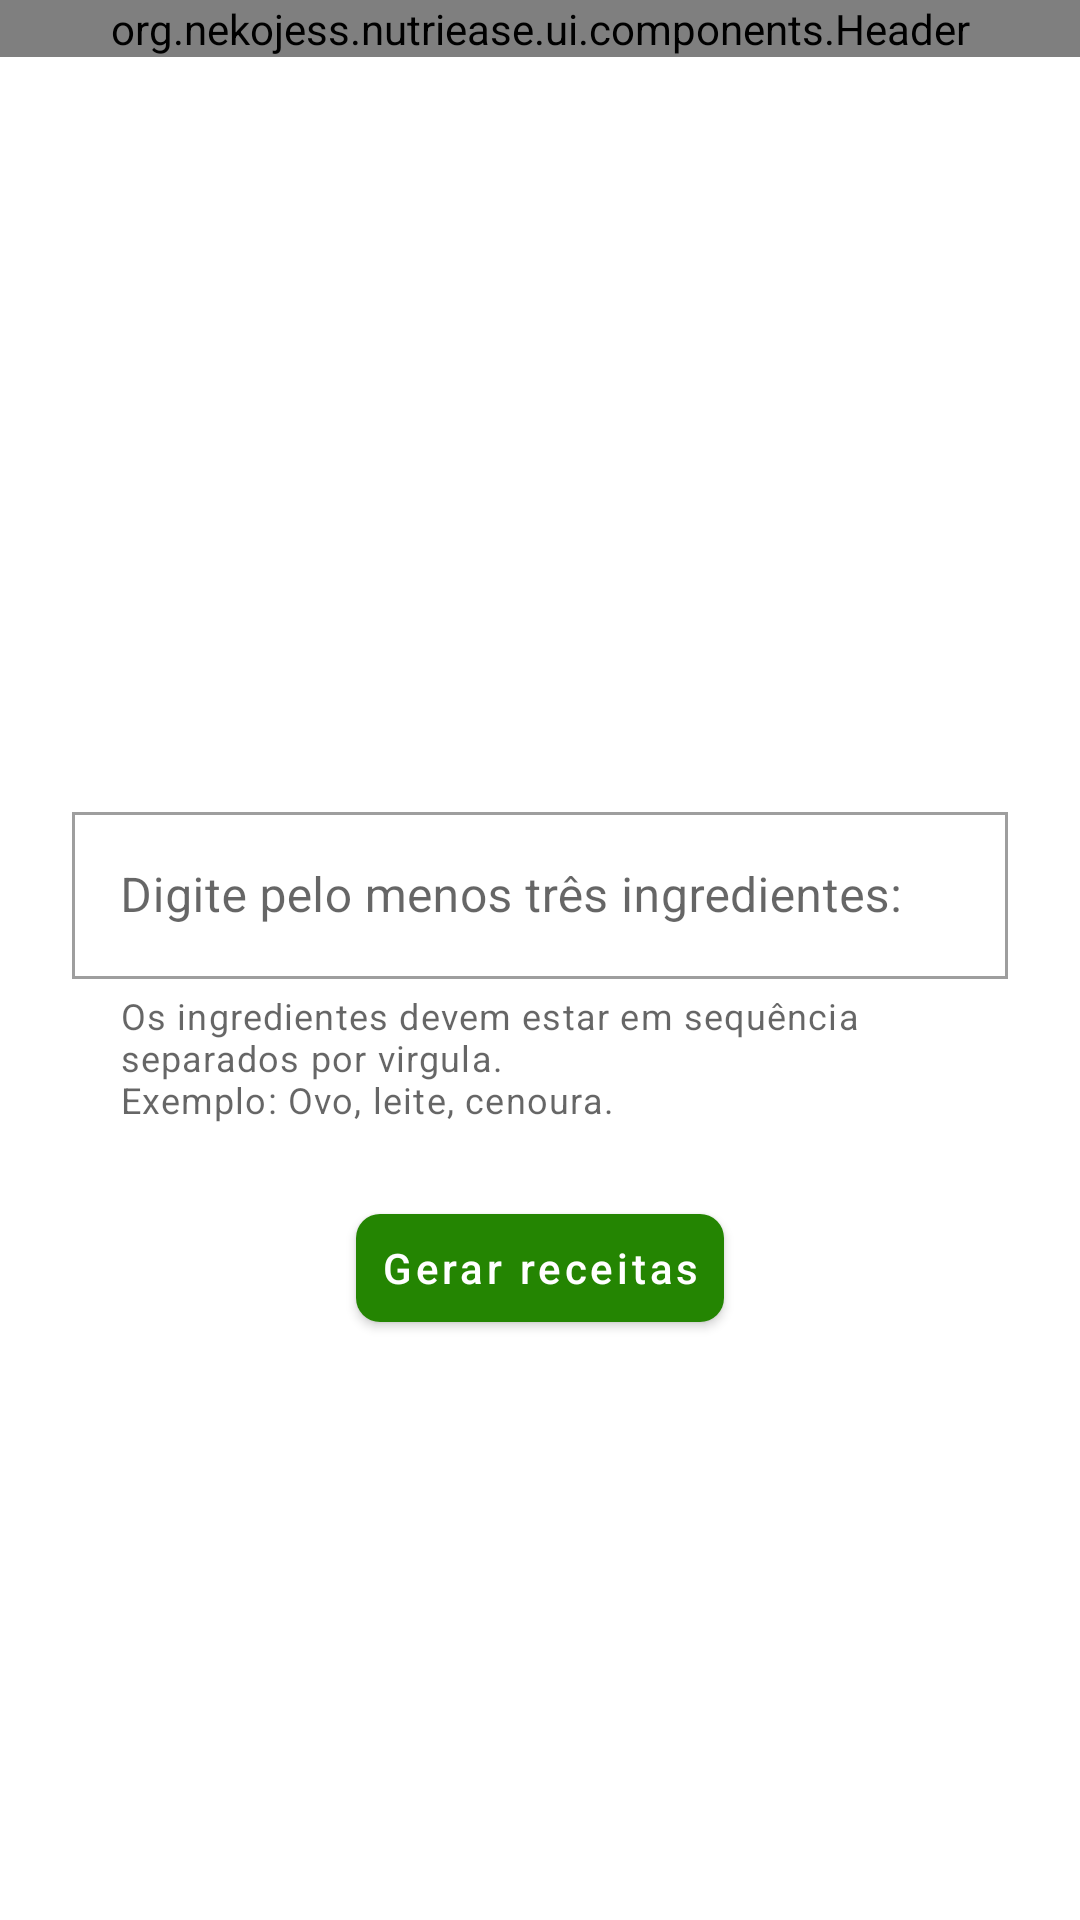

Reconstruct the res/layout file that produces this screen, plus the resources it refers to.
<!-- AndroidManifest.xml: application theme Theme.Nutriease -->
<!-- res/layout/activity_generate_recipes.xml -->
<?xml version="1.0" encoding="utf-8"?>
<androidx.constraintlayout.widget.ConstraintLayout xmlns:android="http://schemas.android.com/apk/res/android"
    xmlns:app="http://schemas.android.com/apk/res-auto"
    xmlns:tools="http://schemas.android.com/tools"
    android:layout_width="match_parent"
    android:layout_height="match_parent">

    <org.nekojess.nutriease.ui.components.Header
        android:id="@+id/generate_recipes_header"
        android:layout_width="match_parent"
        android:layout_height="wrap_content"
        app:layout_constraintEnd_toEndOf="parent"
        app:layout_constraintStart_toStartOf="parent"
        app:layout_constraintTop_toTopOf="parent" />

    <include
        android:id="@+id/loading"
        layout="@layout/chatgpt_loading_layout"
        android:layout_width="match_parent"
        android:layout_height="wrap_content"
        android:visibility="gone"
        android:layout_marginHorizontal="@dimen/d_24"
        app:layout_constraintBottom_toBottomOf="parent"
        app:layout_constraintEnd_toEndOf="parent"
        app:layout_constraintStart_toStartOf="parent"
        app:layout_constraintTop_toTopOf="parent" />

    <com.google.android.material.textfield.TextInputLayout
        android:id="@+id/textField"
        style="@style/Widget.MaterialComponents.TextInputLayout.OutlinedBox"
        android:layout_width="@dimen/d_0"
        android:layout_height="wrap_content"
        android:layout_marginHorizontal="@dimen/d_24"
        app:helperText="@string/textField_helperText"
        app:helperTextEnabled="true"
        app:layout_constraintBottom_toBottomOf="parent"
        app:layout_constraintEnd_toEndOf="parent"
        app:layout_constraintStart_toStartOf="parent"
        app:layout_constraintTop_toTopOf="parent"
        app:shapeAppearance="?attr/shapeAppearanceLargeComponent">

        <com.google.android.material.textfield.TextInputEditText
            android:id="@+id/textInput"
            android:layout_width="match_parent"
            android:layout_height="wrap_content"
            android:hint="@string/textField_hint" />

    </com.google.android.material.textfield.TextInputLayout>

    <com.google.android.material.button.MaterialButton
        android:id="@+id/elevatedButton"
        style="@style/buttonSmall"
        android:layout_width="wrap_content"
        android:layout_height="wrap_content"
        android:layout_marginTop="@dimen/d_24"
        android:text="@string/button_text_generate_recipes"
        android:textAllCaps="false"
        app:layout_constraintEnd_toEndOf="parent"
        app:layout_constraintStart_toStartOf="parent"
        app:layout_constraintTop_toBottomOf="@id/textField" />

    <androidx.recyclerview.widget.RecyclerView
        android:id="@+id/recyclerView"
        android:layout_width="match_parent"
        android:layout_height="@dimen/d_0"
        android:visibility="gone"
        app:layout_constraintBottom_toBottomOf="parent"
        app:layout_constraintTop_toBottomOf="@id/generate_recipes_header"
        app:layout_constraintStart_toStartOf="parent"
        tools:listitem="@layout/list_item_recipe" />

    <androidx.constraintlayout.widget.Group
        android:id="@+id/groupIngredient"
        android:layout_width="wrap_content"
        android:layout_height="wrap_content"
        app:constraint_referenced_ids="elevatedButton,textField" />
</androidx.constraintlayout.widget.ConstraintLayout>
<!-- res/layout/chatgpt_loading_layout.xml (included above) -->
<?xml version="1.0" encoding="utf-8"?>
<LinearLayout xmlns:android="http://schemas.android.com/apk/res/android"
    xmlns:app="http://schemas.android.com/apk/res-auto"
    android:layout_width="match_parent"
    android:layout_height="match_parent"
    android:orientation="vertical"
    android:layout_margin="@dimen/d_24"
    android:gravity="center">

    <ImageView
        android:id="@+id/chatgpt_logo"
        android:layout_width="@dimen/d_80"
        android:layout_height="@dimen/d_80"
        android:src="@drawable/chatgpt_logo"/>

    <ProgressBar
        android:id="@+id/progressBar"
        style="?android:attr/progressBarStyleHorizontal"
        android:layout_width="match_parent"
        android:layout_height="wrap_content"
        android:indeterminate="true"
        android:backgroundTint="@color/teal_700"
        android:minWidth="100dp"
        android:minHeight="25dp" />

    <TextView
        android:id="@+id/textView"
        style="@style/title3"
        android:layout_width="wrap_content"
        android:layout_height="wrap_content"
        android:text="Gerando receitas atraves do Chat GPT" />

</LinearLayout>
<!-- res/layout/list_item_recipe.xml (included above) -->
<?xml version="1.0" encoding="utf-8"?>
<androidx.constraintlayout.widget.ConstraintLayout xmlns:android="http://schemas.android.com/apk/res/android"
    xmlns:app="http://schemas.android.com/apk/res-auto"
    xmlns:tools="http://schemas.android.com/tools"
    android:layout_width="match_parent"
    android:layout_height="wrap_content"
    android:layout_margin="@dimen/d_16"
    android:background="@drawable/backgroud_recipe_item">

    <ImageView
        android:id="@+id/iv_recipe"
        android:layout_width="52dp"
        android:layout_height="52dp"
        android:layout_marginStart="24dp"
        android:layout_marginTop="@dimen/d_8"
        android:layout_marginBottom="@dimen/d_8"
        app:layout_constraintBottom_toBottomOf="parent"
        app:layout_constraintStart_toStartOf="parent"
        app:layout_constraintTop_toTopOf="parent"
        android:src="@drawable/img_recipe"
        android:importantForAccessibility="no" />

    <TextView
        android:id="@+id/recipe_calorie"
        android:layout_width="wrap_content"
        android:layout_height="wrap_content"
        android:layout_marginStart="@dimen/d_16"
        android:textColor="@color/black"
        android:layout_marginTop="8dp"
        app:layout_constraintStart_toEndOf="@id/iv_recipe"
        app:layout_constraintTop_toTopOf="parent"
        tools:text="150 Kcal" />

    <TextView
        android:id="@+id/recipe_name"
        style="@style/title2_without_bold"
        android:layout_width="@dimen/d_0"
        android:layout_height="wrap_content"
        android:layout_marginStart="@dimen/d_16"
        android:layout_marginTop="8dp"
        android:layout_marginEnd="@dimen/d_24"
        android:textAlignment="viewStart"
        android:textColor="@android:color/white"
        app:layout_constraintEnd_toEndOf="parent"
        app:layout_constraintStart_toEndOf="@id/iv_recipe"
        app:layout_constraintTop_toBottomOf="@id/recipe_calorie"
        tools:text="Omelete de cenoura" />

    <TextView
        android:id="@+id/recipe_difficulty"
        android:layout_width="wrap_content"
        android:layout_height="wrap_content"
        android:layout_marginBottom="8dp"
        android:layout_marginTop="8dp"
        android:layout_marginStart="@dimen/d_16"
        app:layout_constraintStart_toEndOf="@id/iv_recipe"
        app:layout_constraintTop_toBottomOf="@id/recipe_name"
        app:layout_constraintBottom_toBottomOf="parent"
        tools:text="Diciculdade: Fácil" />

</androidx.constraintlayout.widget.ConstraintLayout>
<!-- resources referenced by this layout -->
<resources>
  <color name="black">#FF000000</color>
  <color name="teal_700">#FF018786</color>
  <dimen name="d_0">0dp</dimen>
  <dimen name="d_16">16dp</dimen>
  <dimen name="d_24">24dp</dimen>
  <dimen name="d_8">8dp</dimen>
  <dimen name="d_80">80dp</dimen>
  <!-- drawable backgroud_recipe_item (drawable) -->
  <vector xmlns:android="http://schemas.android.com/apk/res/android"
      android:width="313dp"
      android:height="120dp"
      android:viewportWidth="313"
      android:viewportHeight="120">
    <path
        android:pathData="M16,0L297,0A16,16 0,0 1,313 16L313,104A16,16 0,0 1,297 120L16,120A16,16 0,0 1,0 104L0,16A16,16 0,0 1,16 0z"
        android:fillColor="@color/blue_app"/>
  </vector>
  <!-- drawable img_recipe: vector/xml drawable (drawable, 9686 chars, omitted) -->
  <string name="button_text_generate_recipes">Gerar receitas</string>
  <string name="textField_helperText">Os ingredientes devem estar em sequência separados por virgula. \nExemplo: Ovo, leite, cenoura.</string>
  <string name="textField_hint">Digite pelo menos três ingredientes:</string>
  <style name="buttonSmall">
          <item name="android:padding">@dimen/d_8</item>
          <item name="cornerRadius">@dimen/d_8</item>
      </style>
  <style name="title2_without_bold">
          <item name="android:textAlignment">center</item>
          <item name="android:textColor">@color/black_70</item>
          <item name="android:textSize">@dimen/dt_24</item>
      </style>
  <style name="title3">
          <item name="android:textStyle">bold</item>
          <item name="android:textAlignment">center</item>
          <item name="android:textColor">@color/black_50</item>
          <item name="android:textSize">@dimen/dt_20</item>
      </style>
  <style name="Theme.Nutriease" parent="Theme.MaterialComponents.DayNight.NoActionBar">
          
          <item name="colorPrimary">@color/green</item>
          <item name="colorPrimaryVariant">@color/purple_700</item>
          <item name="colorOnPrimary">@color/white</item>
          
          <item name="colorSecondary">@color/teal_200</item>
          <item name="colorSecondaryVariant">@color/teal_700</item>
          <item name="colorOnSecondary">@color/black</item>
          
          <item name="android:statusBarColor" tools:targetApi="l">?attr/colorPrimaryVariant</item>
          
      </style>
  <color name="black_70">#B3000000</color>
  <dimen name="dt_24">24sp</dimen>
  <color name="black_50">#80000000</color>
  <dimen name="dt_20">20sp</dimen>
  <color name="green">#248502</color>
  <color name="purple_700">#FF3700B3</color>
  <color name="white">#FFFFFFFF</color>
  <color name="teal_200">#FF03DAC5</color>
</resources>
